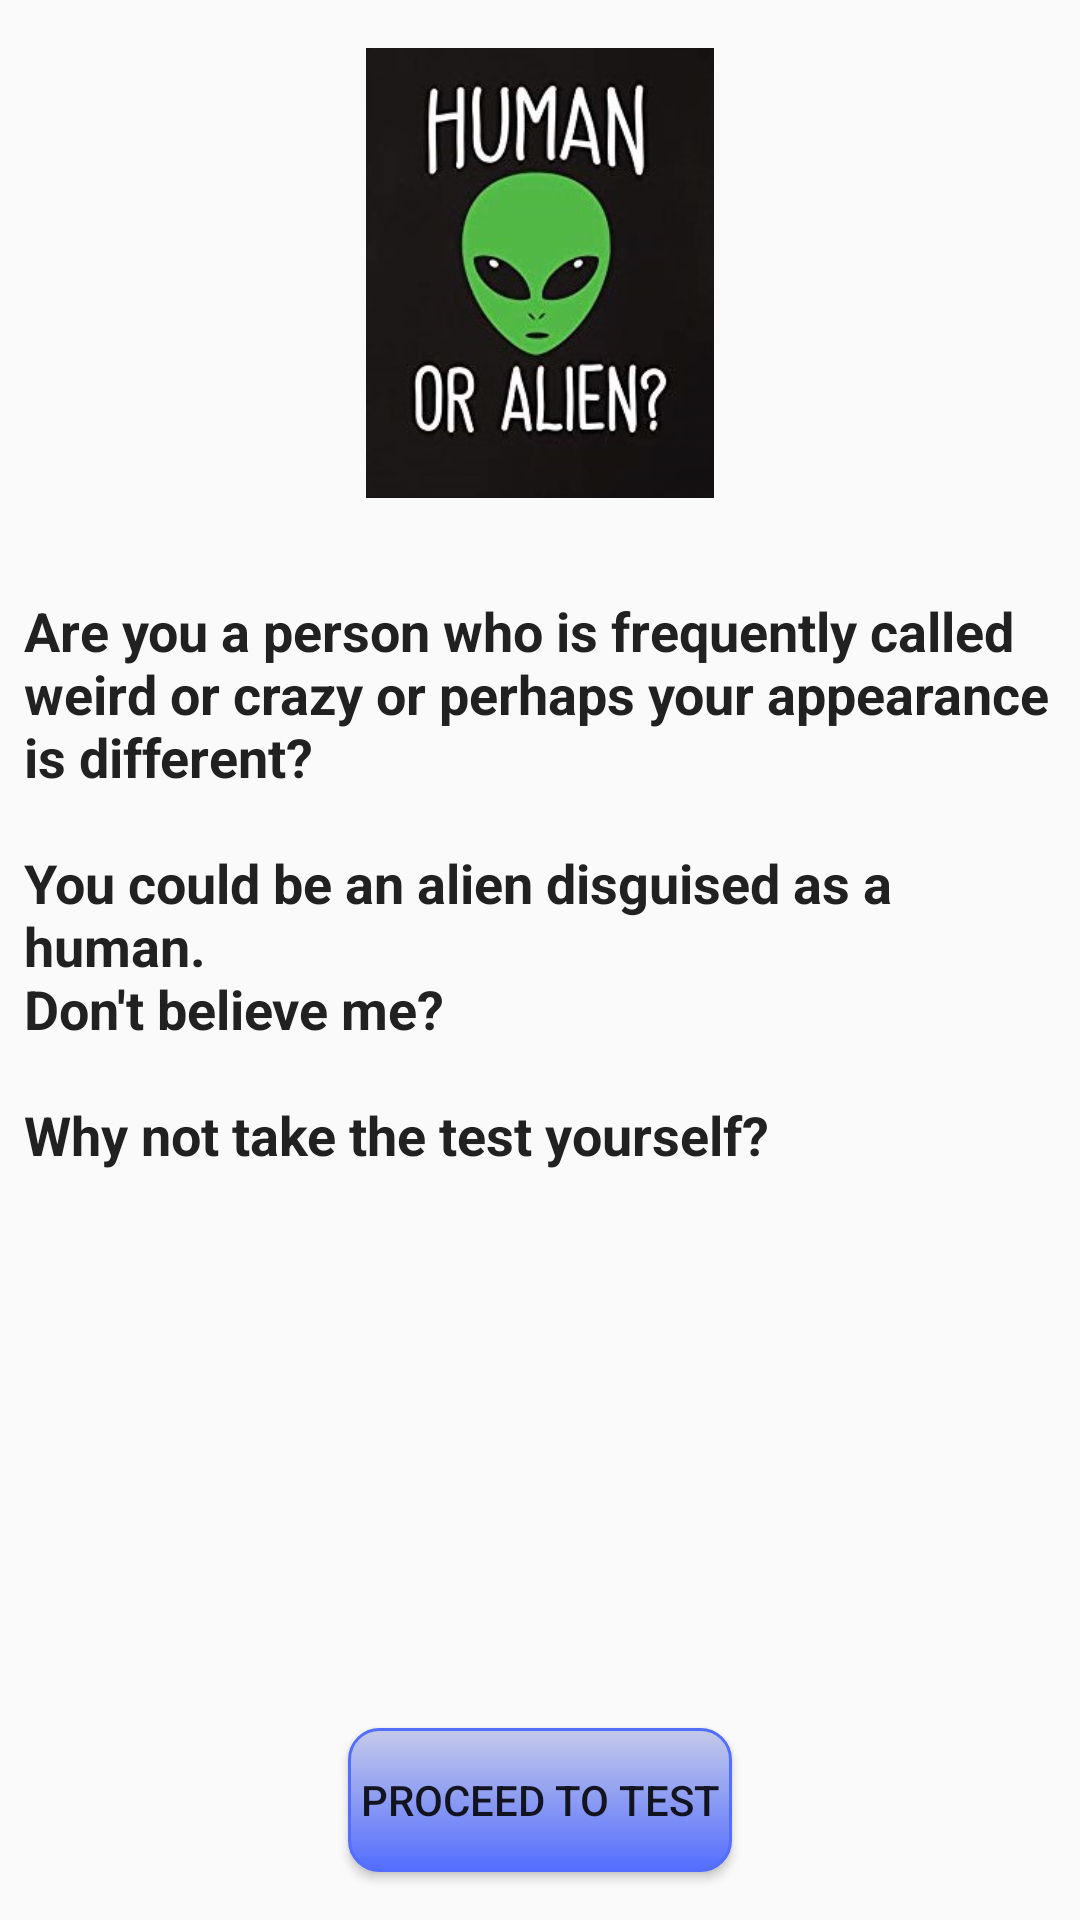

Android layout source for this screen:
<!-- AndroidManifest.xml: application theme AppTheme -->
<!-- res/layout/activity_first.xml -->
<?xml version="1.0" encoding="utf-8"?>

<RelativeLayout xmlns:android="http://schemas.android.com/apk/res/android"
    xmlns:app="http://schemas.android.com/apk/res-auto"
    xmlns:tools="http://schemas.android.com/tools"
    android:layout_width="match_parent"
    android:layout_height="match_parent"
    android:orientation="vertical"
    tools:context=".FirstActivity">

    <ImageView
        android:id="@+id/background"
        android:layout_width="match_parent"
        android:layout_height="match_parent"
        android:alpha="0.6"
        android:scaleType="centerCrop"
        android:src="@drawable/grey" />

    <ImageView
        android:id="@+id/alien_image"
        android:layout_width="match_parent"
        android:layout_height="150dp"
        android:layout_gravity="center_horizontal"
        android:layout_marginTop="16dp"
        android:src="@drawable/alien" />

    <TextView
        android:id="@+id/intro"
        android:layout_width="wrap_content"
        android:layout_height="wrap_content"
        android:layout_below="@id/alien_image"
        android:layout_gravity="center_horizontal"
        android:layout_marginTop="32dp"
        android:paddingEnd="8dp"
        android:paddingLeft="8dp"
        android:paddingRight="8dp"
        android:paddingStart="8dp"
        android:text="@string/intro"
        android:textAppearance="?android:textAppearanceMedium"
        android:textColor="@color/colorTextPrimary"
        android:textStyle="bold" />

    <Button
        android:id="@+id/proceed_button"
        android:layout_width="wrap_content"
        android:layout_height="wrap_content"
        android:layout_alignParentBottom="true"
        android:layout_centerHorizontal="true"
        android:layout_gravity="center_horizontal"
        android:layout_marginBottom="16dp"
        android:background="@drawable/my_button"
        android:onClick="proceed"
        android:paddingEnd="4dp"
        android:paddingStart="4dp"
        android:text="@string/proceed" />

</RelativeLayout>
<!-- resources referenced by this layout -->
<resources>
  <color name="colorTextPrimary">#212121</color>
  <!-- drawable alien: jpg bitmap (drawable, 41900 bytes) -->
  <!-- drawable my_button (drawable) -->
  <?xml version="1.0" encoding="utf-8"?>
  
  <selector xmlns:android="http://schemas.android.com/apk/res/android">
  
      <item android:state_pressed="true" >
          <shape android:shape="rectangle"  >
              <corners android:radius="3dip" />
              <stroke android:width="1dip" android:color="@color/colorPrimary" />
              <gradient android:angle="-90" android:startColor="#687d8b" android:endColor="#687d8b"  />
          </shape>
      </item>
      <item android:state_focused="true">
          <shape android:shape="rectangle"  >
              <corners android:radius="3dip" />
              <stroke android:width="1dip" android:color="#607D8B" />
              <solid android:color="#009688"/>
          </shape>
      </item>
      <item >
          <shape android:shape="rectangle"  >
              <corners android:radius="10dip" />
              <stroke android:width="1dip" android:color="@color/colorAccent" />
              <gradient android:angle="-90" android:startColor="@color/colorPrimaryLight" android:endColor="@color/colorAccent"/>
          </shape>
      </item>
  </selector>
  <string name="intro"> Are you a person who is frequently called weird or crazy or perhaps
      your appearance is different?\n\nYou could be an alien disguised as a human.\nDon\'t believe me?\n\nWhy not take the test yourself? </string>
  <string name="proceed">Proceed to test</string>
  <style name="AppTheme" parent="Theme.AppCompat.Light.DarkActionBar">
          
          <item name="colorPrimary">@color/colorPrimary</item>
          <item name="colorPrimaryDark">@color/colorPrimaryDark</item>
          <item name="colorAccent">@color/colorAccent</item>
      </style>
  <color name="colorPrimary">#00bcd4</color>
  <color name="colorAccent">#536DFE</color>
  <color name="colorPrimaryLight">#C5CAE9</color>
  <color name="colorPrimaryDark">#0097a7</color>
</resources>
